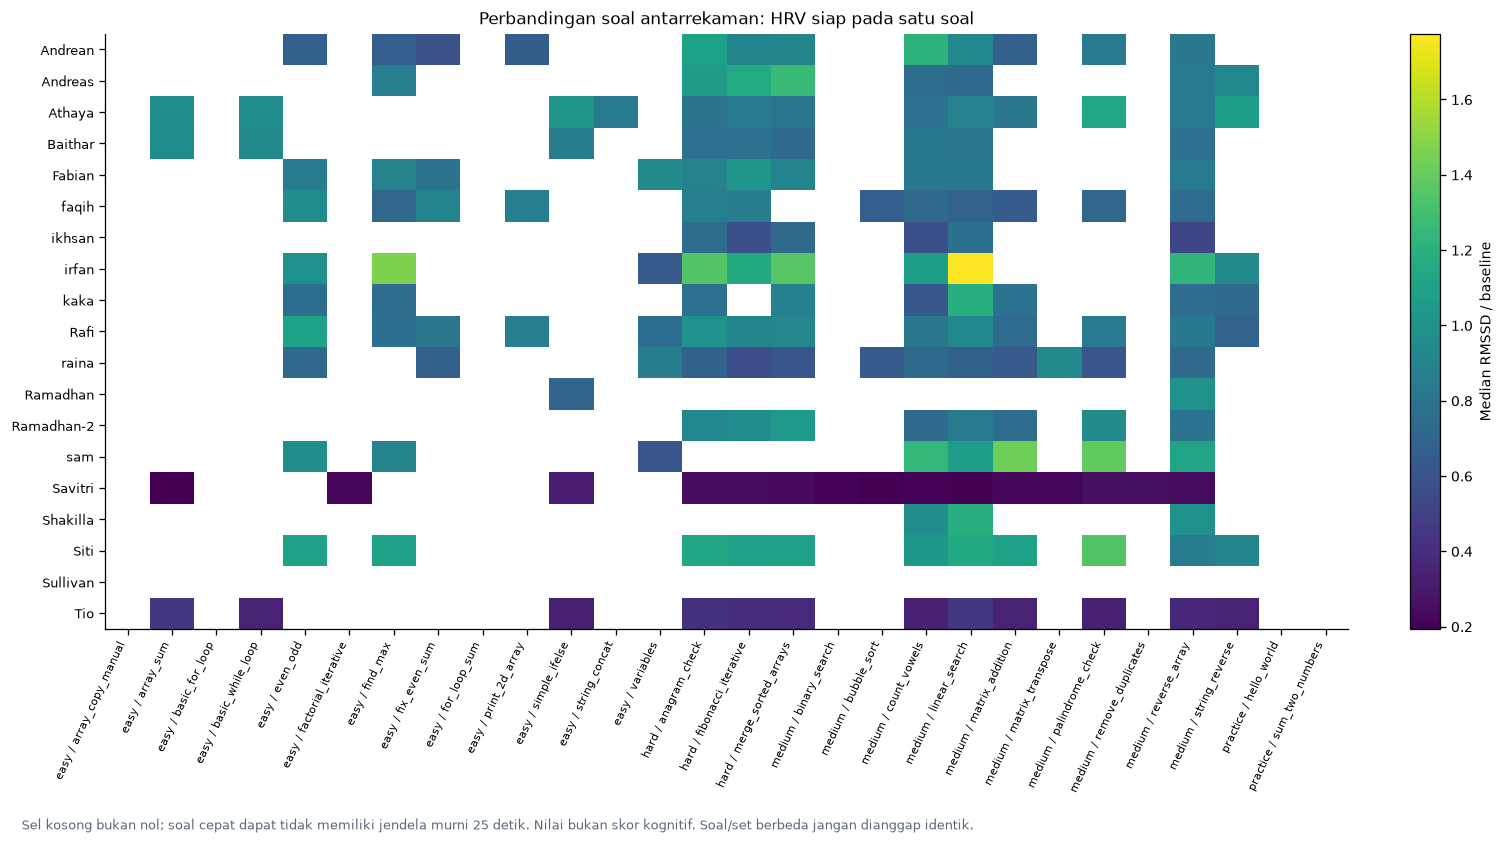

The table this chart was drawn from, first rows:
difficulty_level, puzzle_set, puzzle_id, puzzle_title, active_ledger_seconds, active_seconds_in_eye_range, eye_frames, ear_left_median, ear_right_median, iris_delta_median, blink_count, blink_rate_per_active_minute, on_screen_pct, clipping_pct_valid, face_pct, iris_available_pct, ready_single_question_hrv_windows, rmssd_median_ms, rmssd_ratio_median, submitted_attempts, correct_attempts, incorrect_attempts, subject_session
easy, easy-1, variables, Variabel, 29.82, 29.82, 664, 0.561, 0.5959, -0.001187, 0.0, 0.0, 95.33, 0.0, 100.0, 97.29, 0, , , 1, 1, 0, Andrean
easy, easy-1, even_odd, Bilangan Genap atau Ganjil, 43.52, 43.52, 1150, 0.5638, 0.5944, -0.0005011, 2.0, 2.757, 93.65, 1.545, 100.0, 95.65, 2, 25.57, 0.6771, 1, 1, 0, Andrean
easy, easy-1, find_max, Mencari Nilai Maksimum, 75.66, 75.66, 2000, 0.5646, 0.5815, -2.93268144924419e-05, 10.0, 7.93, 91.9, 2.366, 99.75, 95.1, 5, 25.16, 0.6661, 2, 1, 1, Andrean
easy, easy-1, fix_even_sum, 4. Perbaiki Penjumlahan Bilangan Genap, 58.93, 58.93, 1622, 0.5807, 0.5938, -0.001146, 4.0, 4.072, 88.1, 2.016, 100.0, 94.82, 7, 22.14, 0.5863, 1, 1, 0, Andrean
easy, easy-1, print_2d_array, Cetak Array 2D, 72.22, 72.22, 2117, 0.5755, 0.5899, 0.0004234, 8.0, 6.646, 81.81, 3.239, 100.0, 94.8, 9, 24.89, 0.6591, 1, 0, 1, Andrean
medium, medium, reverse_array, 2. Membalik Array di Tempat, 161.2, 161.2, 4130, 0.5628, 0.5888, -0.001625, 19.0, 7.072, 89.93, 1.951, 100.0, 95.54, 22, 31.04, 0.822, 2, 0, 2, Andrean
medium, medium, count_vowels, Menghitung Huruf Vokal, 31.02, 31.02, 801, 0.5952, 0.6007, 0.0005711, 1.0, 1.934, 95.26, 0.5181, 100.0, 96.38, 1, 45.84, 1.214, 0, 0, 0, Andrean
medium, medium, linear_search, Linear Search, 89.45, 89.45, 2345, 0.5791, 0.6009, 0.0001762, 7.0, 4.695, 89.34, 2.262, 100.0, 92.37, 13, 35.08, 0.9288, 1, 0, 1, Andrean
medium, medium, string_reverse, Membalik String, 25.56, 25.56, 644, 0.5935, 0.5888, 0.0004016, 2.0, 4.694, 95.34, 0.4808, 100.0, 96.89, 0, , , 1, 1, 0, Andrean
medium, medium, matrix_addition, Penjumlahan Matriks, 48.86, 48.86, 1328, 0.579, 0.585, -0.002397, 6.0, 7.368, 92.77, 1.801, 100.0, 96.16, 5, 25.73, 0.6812, 1, 1, 0, Andrean
medium, medium, palindrome_check, Pemeriksaan Palindrom, 245, 245, 6252, 0.5661, 0.5868, -0.00131, 23.0, 5.632, 89.96, 1.943, 100.0, 95.49, 40, 32.2, 0.8525, 2, 0, 2, Andrean
medium, medium, bubble_sort, Bubble Sort, 16.62, 16.62, 450, 0.5768, 0.5912, -0.0004023, 0.0, 0.0, 85.56, 6.193, 100.0, 96.89, 0, , , 1, 0, 1, Andrean
hard, hard, fibonacci_iterative, Fibonacci Iteratif, 232.7, 232.7, 6319, 0.5649, 0.594, 0.0006089, 19.0, 4.898, 92.91, 1.024, 100.0, 95.77, 35, 34.35, 0.9096, 2, 1, 1, Andrean
hard, hard, anagram_check, Pemeriksaan Anagram, 340.2, 340.2, 8989, 0.5727, 0.6007, 0.001134, 30.0, 5.292, 91.12, 1.391, 100.0, 94.4, 57, 42.01, 1.112, 1, 0, 1, Andrean
hard, hard, merge_sorted_arrays, Menggabungkan Array Terurut, 272.9, 272.9, 7187, 0.5756, 0.5999, 0.001155, 17.0, 3.737, 93.15, 1.027, 100.0, 97.54, 39, 34.56, 0.915, 3, 1, 2, Andrean
practice, demo, hello_world, 1. Hello, World!, 17.28, 17.28, 491, 0.3695, 0.4054, 0.0007346, 3.0, 10.42, 52.75, 31.36, 100.0, 92.87, 0, , , 1, 1, 0, Andreas
practice, demo, sum_two_numbers, 2. Penjumlahan Dua Angka, 13.06, 13.06, 328, 0.4058, 0.4392, 0.003844, 1.0, 4.593, 82.62, 5.938, 100.0, 97.56, 0, , , 1, 0, 1, Andreas
easy, easy-1, variables, Variabel, 33.22, 33.22, 938, 0.3853, 0.4417, 0.00352, 1.0, 1.806, 53.84, 17.45, 100.0, 93.5, 0, , , 2, 1, 1, Andreas
easy, easy-1, even_odd, Bilangan Genap atau Ganjil, 21.1, 21.1, 597, 0.4039, 0.4488, 0.005087, 6.0, 17.06, 32.33, 30.51, 100.0, 85.09, 0, , , 1, 1, 0, Andreas
easy, easy-1, find_max, Mencari Nilai Maksimum, 214.8, 214.8, 5844, 0.4105, 0.4565, 0.005562, 41.0, 11.45, 54.28, 35.12, 100.0, 92.57, 23, 17.75, 0.8677, 4, 0, 4, Andreas
medium, medium, reverse_array, 2. Membalik Array di Tempat, 169.4, 169.4, 4197, 0.3786, 0.4404, 0.004171, 36.0, 12.75, 68.1, 15.22, 100.0, 93.92, 19, 17.19, 0.84, 3, 1, 2, Andreas
medium, medium, count_vowels, Menghitung Huruf Vokal, 223.8, 223.8, 5708, 0.3712, 0.4295, 0.004726, 46.0, 12.33, 68.97, 13.02, 100.0, 94.69, 24, 15.34, 0.7497, 4, 1, 3, Andreas
medium, medium, linear_search, Linear Search, 166.9, 166.9, 4408, 0.3616, 0.4232, 0.003494, 49.0, 17.61, 75.29, 10.33, 100.0, 93.76, 17, 15.16, 0.7408, 3, 1, 2, Andreas
medium, medium, string_reverse, Membalik String, 53.26, 53.26, 1420, 0.3745, 0.4268, 0.00279, 20.0, 22.53, 74.72, 4.721, 100.0, 89.51, 6, 19.03, 0.9301, 1, 1, 0, Andreas
medium, medium, matrix_addition, Penjumlahan Matriks, 18.62, 18.62, 451, 0.3596, 0.4221, 0.002805, 5.0, 16.11, 15.52, 35.98, 100.0, 89.36, 0, , , 1, 0, 1, Andreas
hard, hard, fibonacci_iterative, Fibonacci Iteratif, 358.4, 358.4, 9364, 0.3558, 0.4224, 0.002077, 97.0, 16.24, 63.01, 15.09, 100.0, 92.18, 41, 23.75, 1.161, 7, 1, 6, Andreas
hard, hard, anagram_check, Pemeriksaan Anagram, 250.6, 250.6, 5994, 0.353, 0.4194, 0.001092, 67.0, 16.04, 66.02, 15.66, 100.0, 92.91, 30, 21.85, 1.068, 3, 0, 3, Andreas
hard, hard, merge_sorted_arrays, Menggabungkan Array Terurut, 140.5, 140.5, 3460, 0.3509, 0.4265, 0.0009879, 35.0, 14.95, 63.06, 15.14, 100.0, 93.53, 11, 25.72, 1.257, 3, 0, 3, Andreas
easy, easy-2, simple_ifelse, Percabangan If-Else Sederhana, 70.64, 70.64, 1780, 0.5345, 0.5347, -0.002726, 8.0, 6.795, 84.66, 2.864, 100.0, 90.22, 10, 54.39, 1.031, 1, 1, 0, Athaya
easy, easy-2, string_concat, Penggabungan String, 38.05, 38.05, 1032, 0.5414, 0.5613, -0.003124, 3.0, 4.73, 88.57, 2.621, 100.0, 92.44, 2, 44.86, 0.8503, 1, 1, 0, Athaya
easy, easy-2, basic_while_loop, Mencetak Bilangan Terbalik, 57.96, 57.96, 1613, 0.533, 0.5433, -0.002417, 5.0, 5.176, 88.16, 2.635, 100.0, 91.75, 2, 50.66, 0.9602, 2, 1, 1, Athaya
easy, easy-2, basic_for_loop, Mencetak Bilangan, 19.03, 19.03, 544, 0.5393, 0.5542, -0.0036, 1.0, 3.153, 94.3, 0.1946, 100.0, 94.49, 0, , , 1, 1, 0, Athaya
easy, easy-2, array_sum, Penjumlahan Array, 63.37, 63.37, 1643, 0.5382, 0.553, -0.001398, 7.0, 6.628, 87.89, 2.897, 100.0, 92.45, 2, 51.08, 0.9682, 2, 1, 1, Athaya
easy, easy-2, factorial_iterative, Faktorial Iteratif, 23.42, 23.42, 627, 0.5432, 0.5618, -0.0005792, 1.0, 2.562, 94.9, 0.0, 100.0, 95.85, 0, , , 1, 0, 1, Athaya
medium, medium, reverse_array, 2. Membalik Array di Tempat, 119.7, 119.7, 3176, 0.5418, 0.5432, -0.005173, 13.0, 6.516, 73.39, 8.316, 100.0, 90.87, 14, 44.37, 0.8411, 2, 0, 2, Athaya
medium, medium, count_vowels, Menghitung Huruf Vokal, 133.9, 133.9, 2811, 0.5385, 0.54, -0.003969, 11.0, 4.93, 85.91, 3.849, 100.0, 92.42, 17, 41.75, 0.7914, 2, 0, 2, Athaya
medium, medium, linear_search, Linear Search, 200.7, 200.7, 3793, 0.5486, 0.5609, -0.002821, 18.0, 5.381, 88.8, 1.479, 100.0, 92.72, 16, 47.14, 0.8935, 5, 1, 4, Athaya
medium, medium, string_reverse, Membalik String, 83.9, 83.9, 2285, 0.5247, 0.5271, -0.004974, 10.0, 7.151, 65.56, 14.54, 100.0, 89.98, 6, 56.94, 1.079, 2, 0, 2, Athaya
medium, medium, matrix_addition, Penjumlahan Matriks, 49.02, 49.02, 1317, 0.5329, 0.542, -0.004736, 8.0, 9.792, 68.87, 4.715, 100.0, 91.8, 5, 43.37, 0.822, 1, 1, 0, Athaya
medium, medium, palindrome_check, Pemeriksaan Palindrom, 36.08, 36.08, 970, 0.5369, 0.5375, -0.002251, 6.0, 9.977, 83.71, 2.147, 100.0, 91.24, 2, 60.11, 1.139, 0, 0, 0, Athaya
medium, medium, bubble_sort, Bubble Sort, 25.22, 25.22, 720, 0.5579, 0.5633, -0.00226, 4.0, 9.516, 85.42, 0.4615, 100.0, 90.28, 0, , , 1, 0, 1, Athaya
hard, hard, fibonacci_iterative, Fibonacci Iteratif, 334.8, 334.8, 9010, 0.5431, 0.5606, -0.003294, 48.0, 8.602, 77.13, 7.572, 100.0, 90.43, 31, 44.32, 0.84, 6, 0, 6, Athaya
hard, hard, anagram_check, Pemeriksaan Anagram, 94.08, 94.08, 2519, 0.5373, 0.5437, -0.003899, 7.0, 4.464, 81.42, 3.214, 100.0, 93.89, 8, 42.16, 0.7991, 1, 0, 1, Athaya
hard, hard, merge_sorted_arrays, Menggabungkan Array Terurut, 319.5, 319.5, 8276, 0.5336, 0.5423, -0.003981, 55.0, 10.33, 79.69, 5.76, 100.0, 90.2, 42, 42.82, 0.8116, 4, 0, 4, Athaya
easy, easy-2, simple_ifelse, Percabangan If-Else Sederhana, 58.84, 58.84, 1392, 0.478, 0.5167, 0.001209, 3.0, 3.059, 94.32, 2.798, 100.0, 97.56, 2, 46.39, 0.8602, 2, 1, 1, Baithar
easy, easy-2, string_concat, Penggabungan String, 24.93, 24.93, 570, 0.5003, 0.5284, 1.0276714482143623e-05, 0.0, 0.0, 98.95, 0.0, 100.0, 98.95, 0, , , 1, 1, 0, Baithar
easy, easy-2, basic_while_loop, Mencetak Bilangan Terbalik, 89.46, 89.46, 2012, 0.4979, 0.5209, -0.002329, 5.0, 3.354, 88.22, 7.055, 100.0, 96.52, 3, 50.55, 0.9374, 3, 1, 2, Baithar
easy, easy-2, basic_for_loop, Mencetak Bilangan, 13.1, 13.1, 294, 0.5036, 0.5193, -0.002795, 0.0, 0.0, 99.66, 0.3401, 100.0, 100.0, 0, , , 1, 1, 0, Baithar
easy, easy-2, array_sum, Penjumlahan Array, 82.25, 82.25, 1800, 0.5041, 0.5302, -0.001862, 6.0, 4.377, 93.17, 1.443, 100.0, 96.28, 4, 51.75, 0.9596, 3, 0, 3, Baithar
medium, medium, reverse_array, 2. Membalik Array di Tempat, 186.7, 186.7, 4116, 0.5046, 0.538, -0.004176, 7.0, 2.25, 82.07, 9.529, 100.0, 96.89, 23, 42.1, 0.7808, 3, 1, 2, Baithar
medium, medium, count_vowels, Menghitung Huruf Vokal, 178.8, 178.8, 3995, 0.5616, 0.5698, -0.000588, 12.0, 4.028, 18, 60.4, 100.0, 97.02, 15, 44.77, 0.8302, 4, 1, 3, Baithar
medium, medium, linear_search, Linear Search, 290.9, 290.9, 6472, 0.5677, 0.5626, -0.003492, 33.0, 6.807, 10.26, 72.54, 100.0, 95.55, 39, 44.58, 0.8266, 4, 0, 4, Baithar
hard, hard, fibonacci_iterative, Fibonacci Iteratif, 424.8, 424.8, 9722, 0.5541, 0.5525, -0.005839, 39.0, 5.508, 30.69, 42.38, 100.0, 95.13, 50, 42.36, 0.7855, 7, 1, 6, Baithar
hard, hard, anagram_check, Pemeriksaan Anagram, 226.4, 226.4, 5033, 0.5438, 0.54, -0.01117, 14.0, 3.709, 61.37, 13.29, 100.0, 97.6, 35, 42.29, 0.7843, 2, 0, 2, Baithar
hard, hard, merge_sorted_arrays, Menggabungkan Array Terurut, 121, 121, 2586, 0.5143, 0.52, -0.01157, 9.0, 4.461, 89.91, 3.41, 100.0, 97.53, 14, 39.53, 0.7331, 2, 0, 2, Baithar
easy, easy-1, variables, Variabel, 40.09, 40.09, 909, 0.5716, 0.568, 0.001024, 4.0, 5.987, 94.94, 1.367, 100.0, 96.59, 3, 35.95, 0.9424, 1, 1, 0, Fabian
easy, easy-1, even_odd, Bilangan Genap atau Ganjil, 74.84, 74.84, 1704, 0.6075, 0.5871, 0.001386, 2.0, 1.603, 94.72, 0.4316, 100.0, 95.19, 9, 32.42, 0.85, 1, 1, 0, Fabian
easy, easy-1, find_max, Mencari Nilai Maksimum, 95.49, 95.49, 2074, 0.6159, 0.5988, 0.002465, 4.0, 2.513, 91.32, 0.9819, 100.0, 93.3, 14, 34.47, 0.9035, 1, 1, 0, Fabian
easy, easy-1, fix_even_sum, 4. Perbaiki Penjumlahan Bilangan Genap, 84.83, 84.83, 2156, 0.619, 0.5929, 0.002349, 6.0, 4.244, 87.24, 1.357, 100.0, 88.87, 12, 30.42, 0.7973, 1, 0, 1, Fabian
medium, medium, reverse_array, 2. Membalik Array di Tempat, 165.1, 165.1, 4032, 0.6008, 0.5836, -0.0002254, 15.0, 5.45, 92.78, 1.719, 100.0, 95.24, 28, 32.12, 0.8419, 1, 1, 0, Fabian
... 188 more rows
